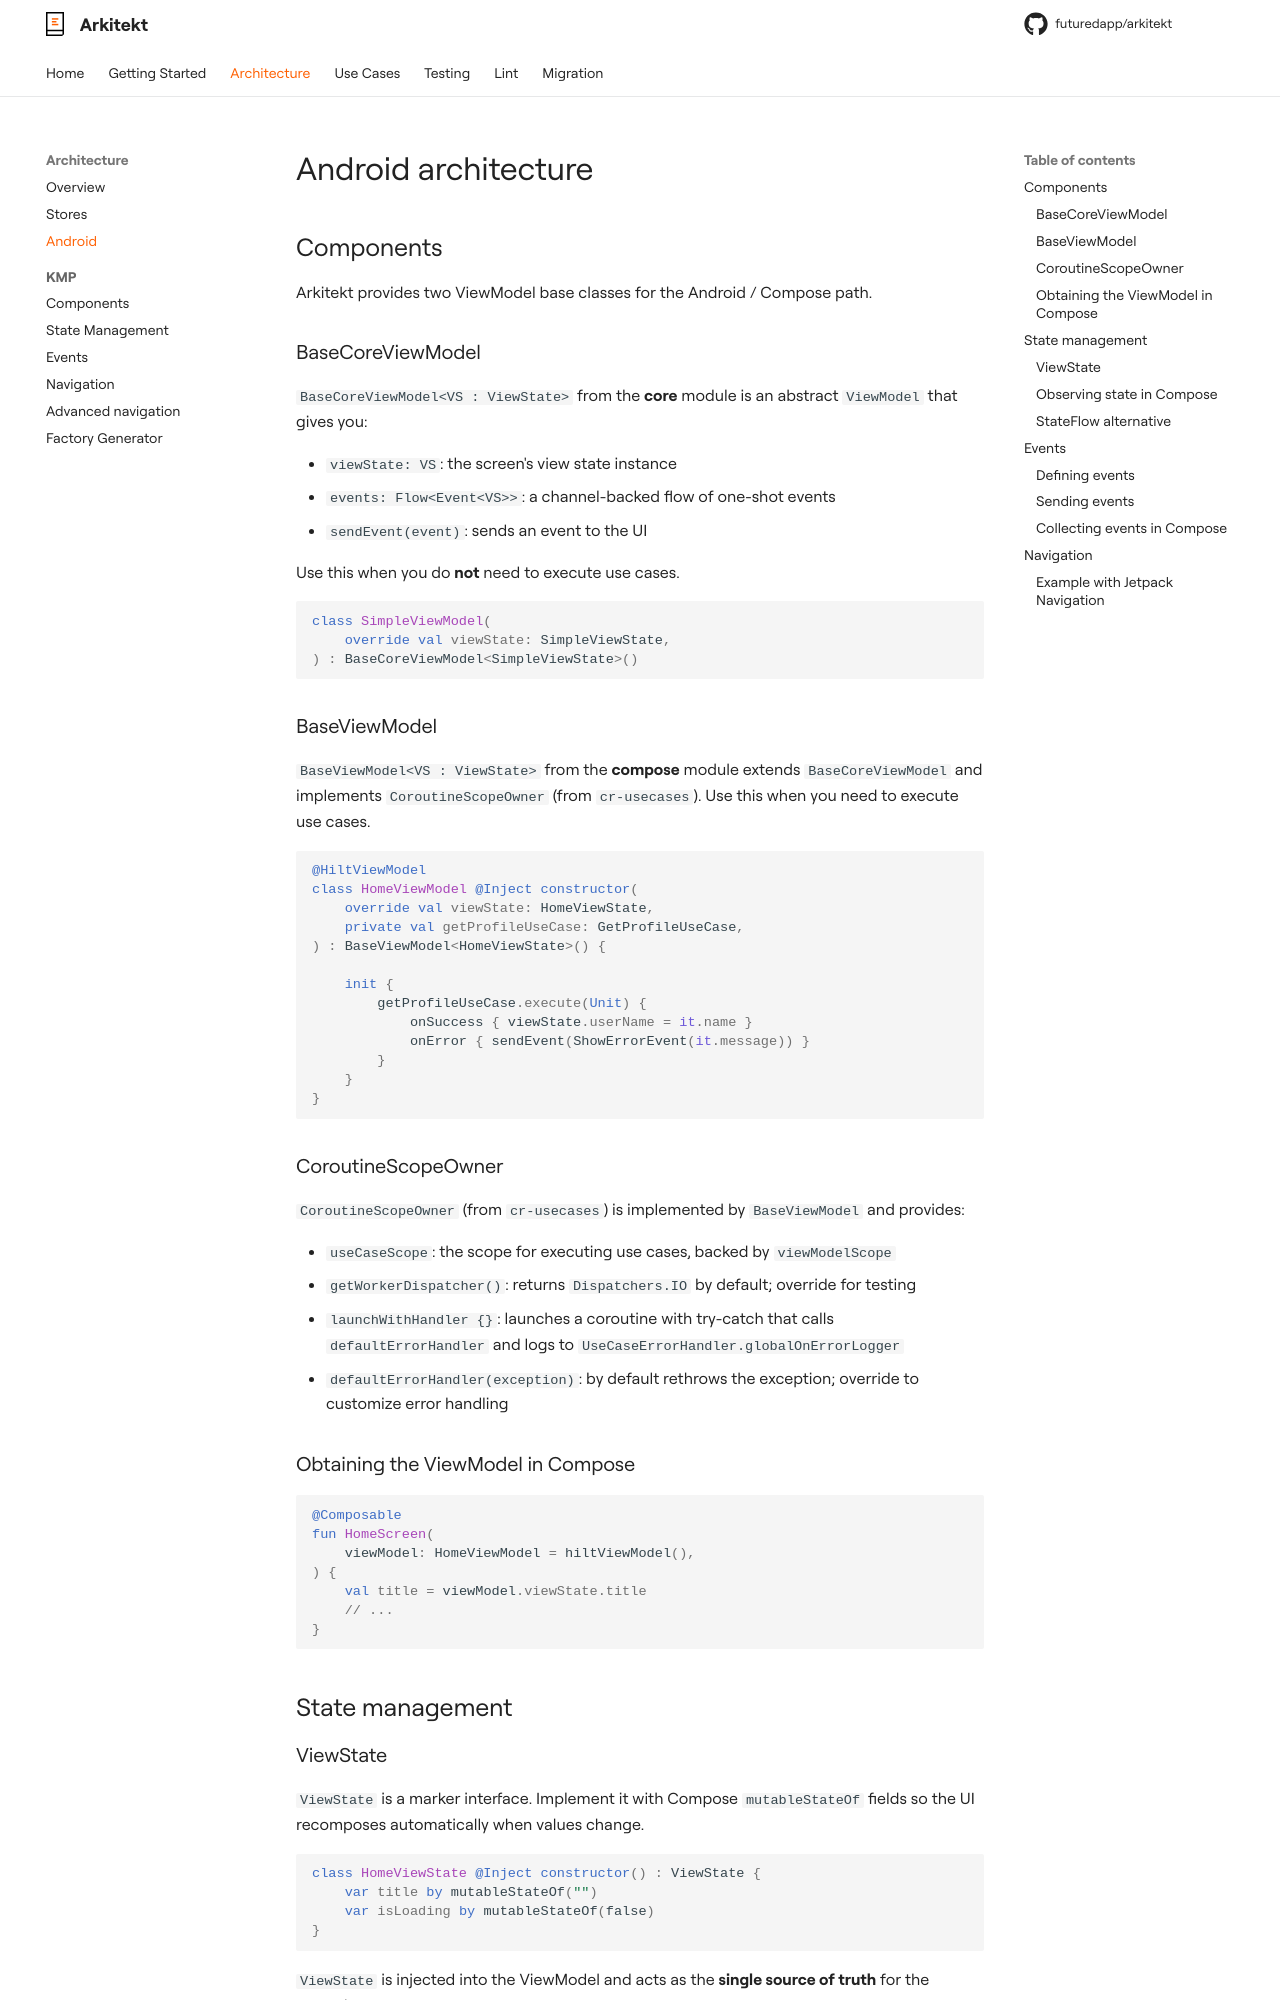

repository: futuredapp/arkitekt · page: architecture/android/index.html · generator: mkdocs

# Android architecture

## Components

Arkitekt provides two ViewModel base classes for the Android / Compose path.

### BaseCoreViewModel

`BaseCoreViewModel<VS : ViewState>` from the **core** module is an abstract `ViewModel` that gives you:

- `viewState: VS`: the screen's view state instance
- `events: Flow<Event<VS>>`: a channel-backed flow of one-shot events
- `sendEvent(event)`: sends an event to the UI

Use this when you do **not** need to execute use cases.

```kotlin
class SimpleViewModel(
    override val viewState: SimpleViewState,
) : BaseCoreViewModel<SimpleViewState>()
```

### BaseViewModel

`BaseViewModel<VS : ViewState>` from the **compose** module extends `BaseCoreViewModel` and implements `CoroutineScopeOwner` (from `cr-usecases`). Use this when you need to execute use cases.

```kotlin
@HiltViewModel
class HomeViewModel @Inject constructor(
    override val viewState: HomeViewState,
    private val getProfileUseCase: GetProfileUseCase,
) : BaseViewModel<HomeViewState>() {

    init {
        getProfileUseCase.execute(Unit) {
            onSuccess { viewState.userName = it.name }
            onError { sendEvent(ShowErrorEvent(it.message)) }
        }
    }
}
```

### CoroutineScopeOwner

`CoroutineScopeOwner` (from `cr-usecases`) is implemented by `BaseViewModel` and provides:

- `useCaseScope`: the scope for executing use cases, backed by `viewModelScope`
- `getWorkerDispatcher()`: returns `Dispatchers.IO` by default; override for testing
- `launchWithHandler {}`: launches a coroutine with try-catch that calls `defaultErrorHandler` and logs to `UseCaseErrorHandler.globalOnErrorLogger`
- `defaultErrorHandler(exception)`: by default rethrows the exception; override to customize error handling

### Obtaining the ViewModel in Compose

```kotlin
@Composable
fun HomeScreen(
    viewModel: HomeViewModel = hiltViewModel(),
) {
    val title = viewModel.viewState.title
    // ...
}
```

## State management
